Run: headless pygame with SDL's dummy video driver; simulated clock (each Clock.tick advances the game by its frame time, no real sleeping); random seed 0; keys injected as events and as key.get_pressed() state; no mouse input.
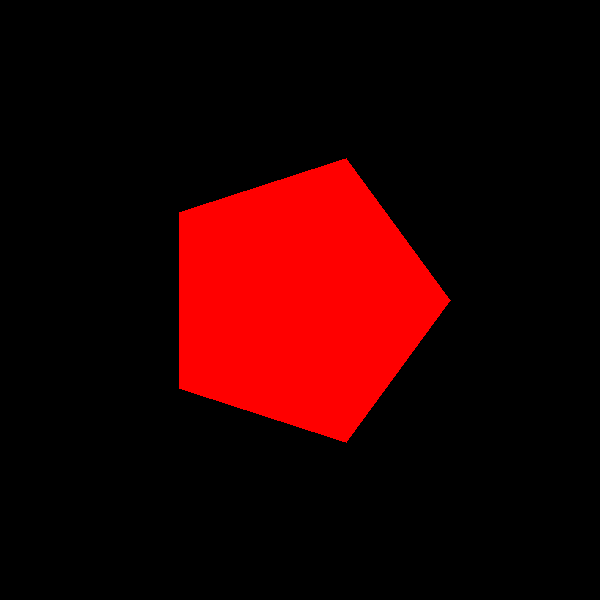
Frame 1 of 4 · flips 1–60 · no input
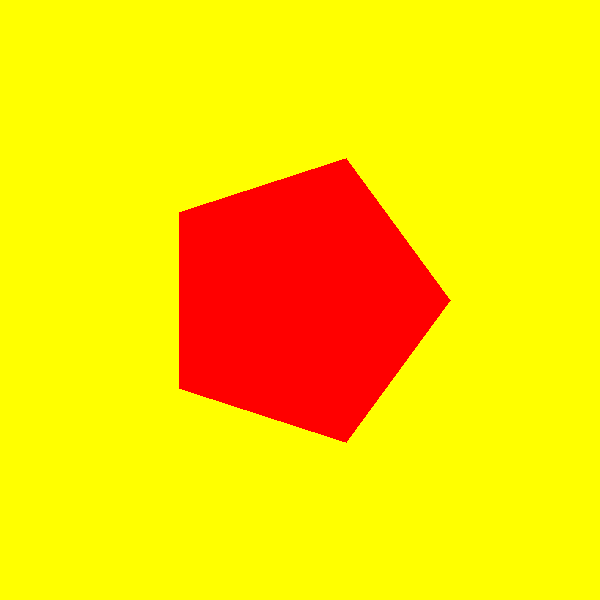
Frame 2 of 4 · flips 61–180 · tapped SPACE, RETURN · held RIGHT (→), D
Frame 3 of 4 · flips 181–300 · held DOWN (↓), S · screen unchanged from frame 2, image omitted
Frame 4 of 4 · flips 301–420 · held LEFT (←), A, UP (↑), W · screen unchanged from frame 3, image omitted

The pygame program that drew these frames:

import pygame
import math
import sys

pygame.init()
width = 600
height = 600
win = pygame.display.set_mode((width, height))
pygame.display.set_caption("Pentagon")

RED = (255, 0, 0)
YELLOW = (255, 255, 0)

r = 150
center= (width // 2, height // 2)

def pentagon(surface):
    a = []
    for i in range(5):
        angle = math.radians(i * 360 / 5)
        x = center[0] + int(r * math.cos(angle))
        y = center[1] + int(r * math.sin(angle))
        a.append((x, y))
    
    pygame.draw.polygon(surface, RED, a, 0)

polygon = pygame.Surface((width, height))
pentagon(polygon)
win.blit(polygon, (0, 0))
pygame.display.flip()

run = True
while run:
    for event in pygame.event.get():
        if event.type == pygame.QUIT:
            run = False
            pygame.quit()
            sys.exit()
        elif event.type == pygame.KEYDOWN:
                if event.key == pygame.K_1:
                    scaled = pygame.transform.scale(polygon, (width * 0.35, height * 0.35))
                    win.fill(YELLOW)
                    win.blit(scaled, ((width - scaled.get_width()) // 2, (height - scaled.get_height()) // 2))
                    pygame.display.flip()
                elif event.key == pygame.K_2:
                    rotated = pygame.transform.rotate(polygon, 45)
                    win.fill(YELLOW)
                    win.blit(rotated, ((width - rotated.get_width()) // 2, (height - rotated.get_height()) // 2))
                    pygame.display.flip()
                elif event.key == pygame.K_3:
                    flipped = pygame.transform.flip(polygon,0,1)
                    win.fill(YELLOW)
                    win.blit(flipped,((width - flipped.get_width()) // 2, (height - flipped.get_height()) // 2))
                    pygame.display.flip()
                elif event.key == pygame.K_4:
                    scale = pygame.transform.scale_by(polygon,(0.35, 1))
                    rotozoom = pygame.transform.rotozoom(scale, 45, 1)
                    win.fill(YELLOW)
                    win.blit(rotozoom,((width - rotozoom.get_width()) // 2, (height - rotozoom.get_height()) // 2))
                    pygame.display.flip()
                elif event.key == pygame.K_5:
                    top_scaled = pygame.transform.scale(polygon, (width, height * 0.35))
                    win.fill(YELLOW)
                    win.blit(top_scaled,((width - top_scaled.get_width()) // 2, 1))
                    pygame.display.flip()
                elif event.key == pygame.K_6:
                    scaled_2 = pygame.transform.scale_by(polygon,(0.35, 1))
                    rotozoom = pygame.transform.rotozoom(scaled_2, 180, 1)
                    win.fill(YELLOW)
                    win.blit(rotozoom,((width - rotozoom.get_width()) // 2, (height - rotozoom.get_height()) // 2))
                    pygame.display.flip()
                elif event.key == pygame.K_7:
                    scaled_3 = pygame.transform.scale_by(polygon, (0.5,1))
                    flip = pygame.transform.flip(scaled_3, 1,0)
                    win.fill(YELLOW)
                    win.blit(flip, ((width - flip.get_width()) // 2, (height - flip.get_height()) // 2))
                    pygame.display.flip()
                elif event.key == pygame.K_8:
                    scaled_4 = pygame.transform.scale_by(polygon, (1,0.4))
                    rotated_2 = pygame.transform.rotate(scaled_4, -20)
                    win.fill(YELLOW)
                    win.blit(rotated_2, ((width - rotated_2.get_width()) * 1.2, (height - rotated_2.get_height()) * 1.5))
                    pygame.display.flip()
                elif event.key == pygame.K_9:
                    scaled_5 = pygame.transform.scale_by(polygon,(0.35, 1))
                    rotozoom = pygame.transform.rotozoom(scaled_5, 90, 1)
                    win.fill(YELLOW)
                    win.blit(rotozoom,((width - rotozoom.get_width() +250) // 2, (height - rotozoom.get_height()) //2))
                    pygame.display.flip()
                else:
                    
                    win.fill(YELLOW)
                    pentagon(win)
                    win.blit(win, (0,0))
                    pygame.display.flip()
                    

    pygame.display.update()
